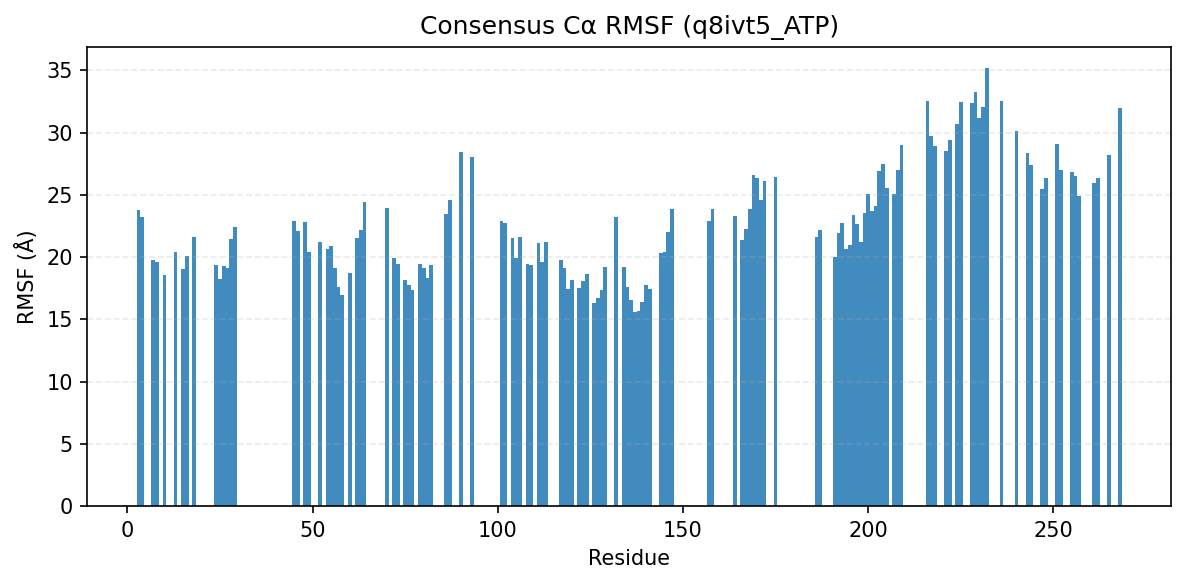

The data file committed next to this chart (first rows):
consensus_index, resid, aa, rmsf_A
0, 3, L, 23.82
1, 4, G, 23.22
2, 7, I, 19.76
3, 8, G, 19.63
4, 10, G, 18.53
5, 13, G, 20.4
6, 15, V, 19.07
7, 16, H, 20.1
8, 18, G, 21.61
11, 24, V, 19.39
12, 25, A, 18.25
13, 26, I, 19.28
14, 27, R, 19.12
15, 28, L, 21.42
16, 29, L, 22.41
17, 45, E, 22.94
18, 46, V, 22.08
19, 48, N, 22.79
20, 49, Y, 20.38
21, 52, T, 21.25
22, 54, H, 20.64
23, 55, E, 20.88
24, 56, N, 19.13
25, 57, V, 17.6
26, 58, V, 16.96
27, 60, F, 18.73
28, 62, G, 21.56
29, 63, A, 22.21
30, 64, C, 24.41
31, 70, L, 23.94
32, 72, I, 19.96
33, 73, I, 19.41
34, 75, S, 18.15
35, 76, F, 17.75
36, 77, C, 17.32
37, 79, G, 19.41
38, 80, R, 19.15
39, 81, T, 18.28
40, 82, L, 19.36
41, 86, V, 23.47
42, 87, R, 24.59
43, 90, K, 28.41
45, 93, L, 28.06
46, 101, I, 22.87
47, 102, A, 22.73
48, 104, E, 21.52
49, 105, I, 19.9
50, 106, I, 21.58
51, 108, G, 19.45
52, 109, M, 19.4
53, 111, Y, 21.17
54, 112, L, 19.62
55, 113, H, 21.2
56, 117, I, 19.77
57, 118, V, 19.09
58, 119, H, 17.45
59, 120, K, 18.14
60, 122, L, 17.48
61, 123, K, 18.08
62, 124, S, 18.61
... 75 more rows
